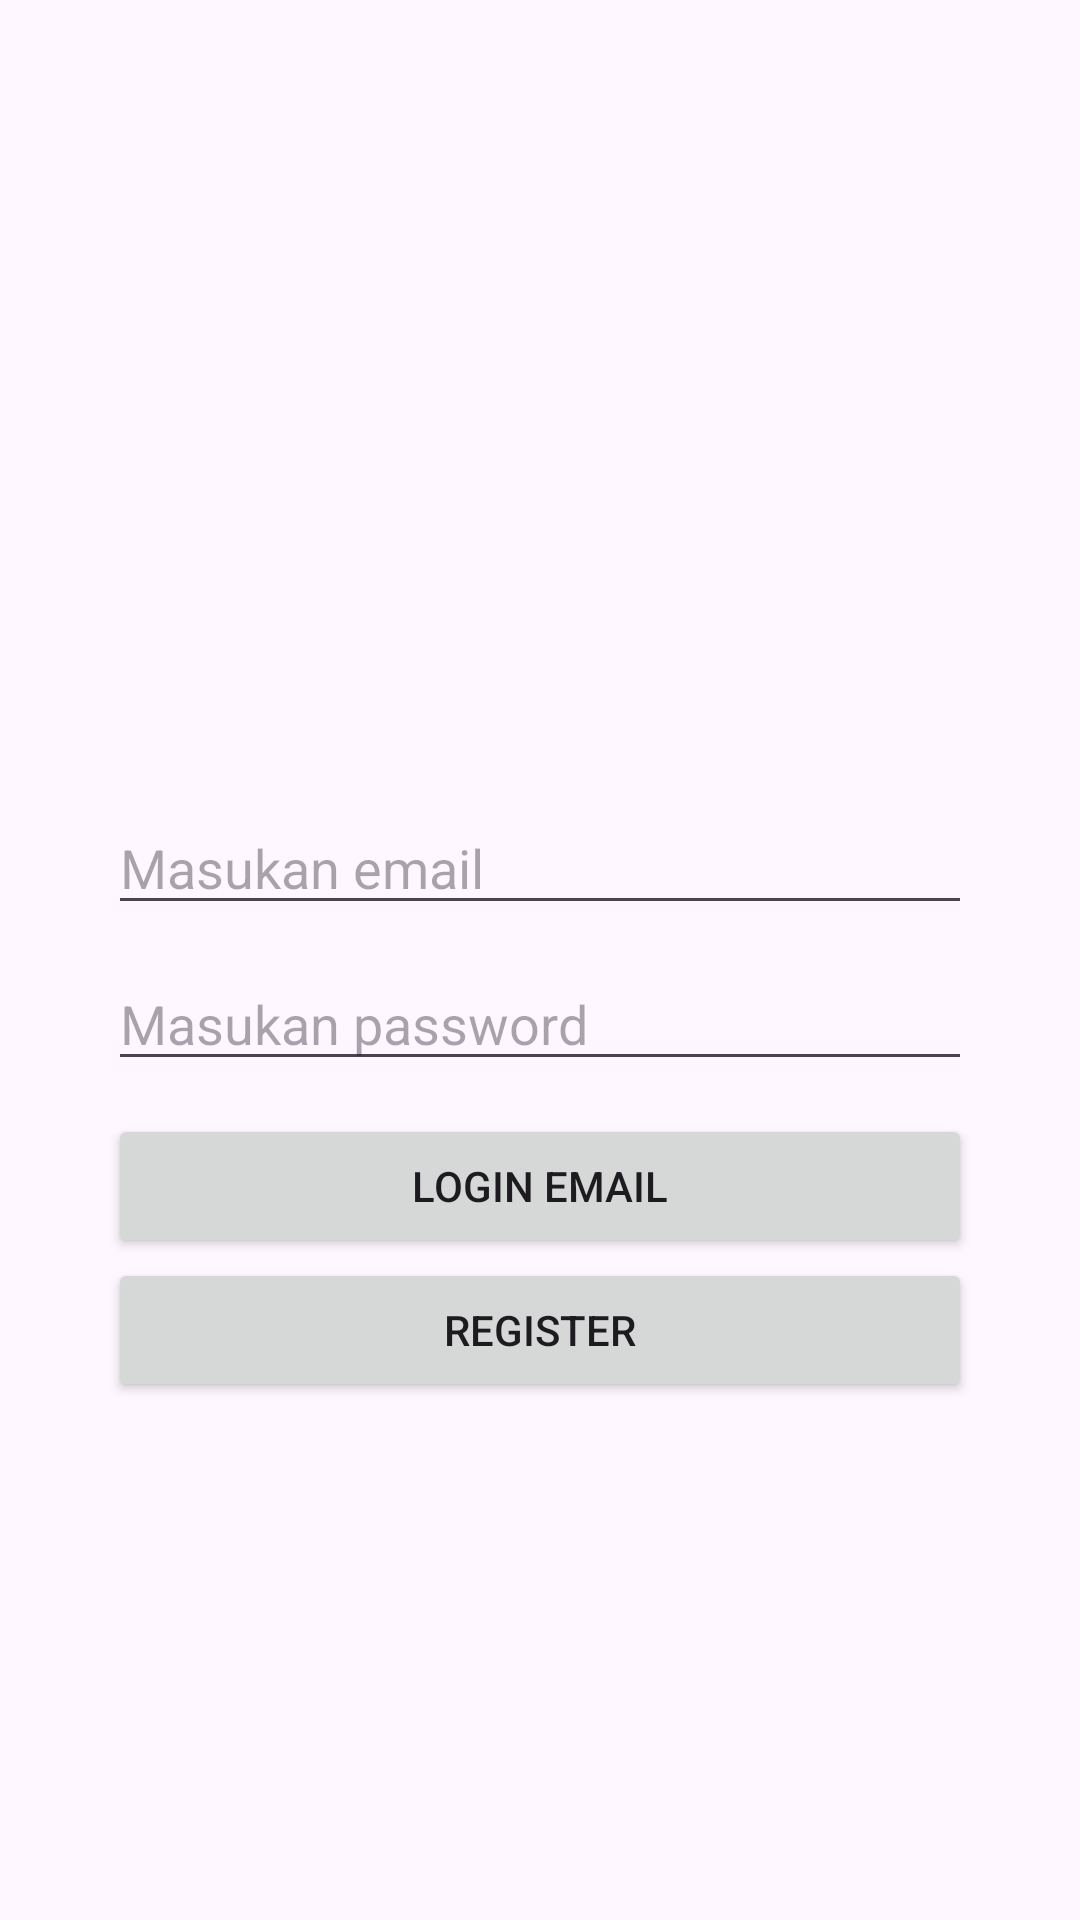

Layout XML and referenced resources for this Android screen:
<!-- AndroidManifest.xml: application theme Theme.Bisniskubisnismu -->
<!-- res/layout/activity_email_login.xml -->
<?xml version="1.0" encoding="utf-8"?>
<androidx.constraintlayout.widget.ConstraintLayout
    xmlns:android="http://schemas.android.com/apk/res/android"
    xmlns:app="http://schemas.android.com/apk/res-auto"
    xmlns:tools="http://schemas.android.com/tools"
    android:id="@+id/main"
    android:layout_width="match_parent"
    android:layout_height="match_parent"
    tools:context=".EmailLoginActivity">

    
    <EditText
        android:id="@+id/emailfield"
        android:layout_width="0dp"
        android:layout_height="wrap_content"
        android:hint="Masukan email"
        android:inputType="textEmailAddress"
        app:layout_constraintTop_toBottomOf="@id/guideline3"
        app:layout_constraintStart_toStartOf="@id/guideline1"
        app:layout_constraintEnd_toEndOf="@id/guideline2"
        app:layout_constraintBottom_toTopOf="@id/passwordfield"
        />

    
    <EditText
        android:id="@+id/passwordfield"
        android:layout_width="0dp"
        android:layout_height="wrap_content"
        android:hint="Masukan password"
        android:inputType="textPassword"
        app:layout_constraintTop_toBottomOf="@id/emailfield"
        app:layout_constraintStart_toStartOf="@id/guideline1"
        app:layout_constraintEnd_toEndOf="@id/guideline2"
        app:layout_constraintBottom_toTopOf="@id/guideline4"
        />

    
    <Button
        android:id="@+id/loginemailbtn"
        android:layout_width="0dp"
        android:layout_height="wrap_content"
        android:text="Login Email"
        app:layout_constraintTop_toBottomOf="@id/guideline4"
        app:layout_constraintStart_toStartOf="@id/guideline1"
        app:layout_constraintEnd_toEndOf="@id/guideline2"
        />

    
    <Button
        android:id="@+id/registerbtn"
        android:layout_width="0dp"
        android:layout_height="wrap_content"
        android:text="Register"
        app:layout_constraintTop_toBottomOf="@id/loginemailbtn"
        app:layout_constraintStart_toStartOf="@id/guideline1"
        app:layout_constraintEnd_toEndOf="@id/guideline2"
        />

    
    <androidx.constraintlayout.widget.Guideline
        android:id="@+id/guideline1"
        android:layout_width="wrap_content"
        android:layout_height="wrap_content"
        android:orientation="vertical"
        app:layout_constraintGuide_percent="0.1" />
    <androidx.constraintlayout.widget.Guideline
        android:id="@+id/guideline2"
        android:layout_width="wrap_content"
        android:layout_height="wrap_content"
        android:orientation="vertical"
        app:layout_constraintGuide_percent="0.9" />

    
    <androidx.constraintlayout.widget.Guideline
        android:id="@+id/guideline3"
        android:layout_width="wrap_content"
        android:layout_height="wrap_content"
        android:orientation="horizontal"
        app:layout_constraintGuide_percent="0.4" />
    <androidx.constraintlayout.widget.Guideline
        android:id="@+id/guideline4"
        android:layout_width="wrap_content"
        android:layout_height="wrap_content"
        android:orientation="horizontal"
        app:layout_constraintGuide_percent="0.58" />

</androidx.constraintlayout.widget.ConstraintLayout>
<!-- resources referenced by this layout -->
<resources>
  <style name="Theme.Bisniskubisnismu" parent="Base.Theme.Bisniskubisnismu" />
  <style name="Base.Theme.Bisniskubisnismu" parent="Theme.Material3.DayNight.NoActionBar">
          
          
      </style>
</resources>
